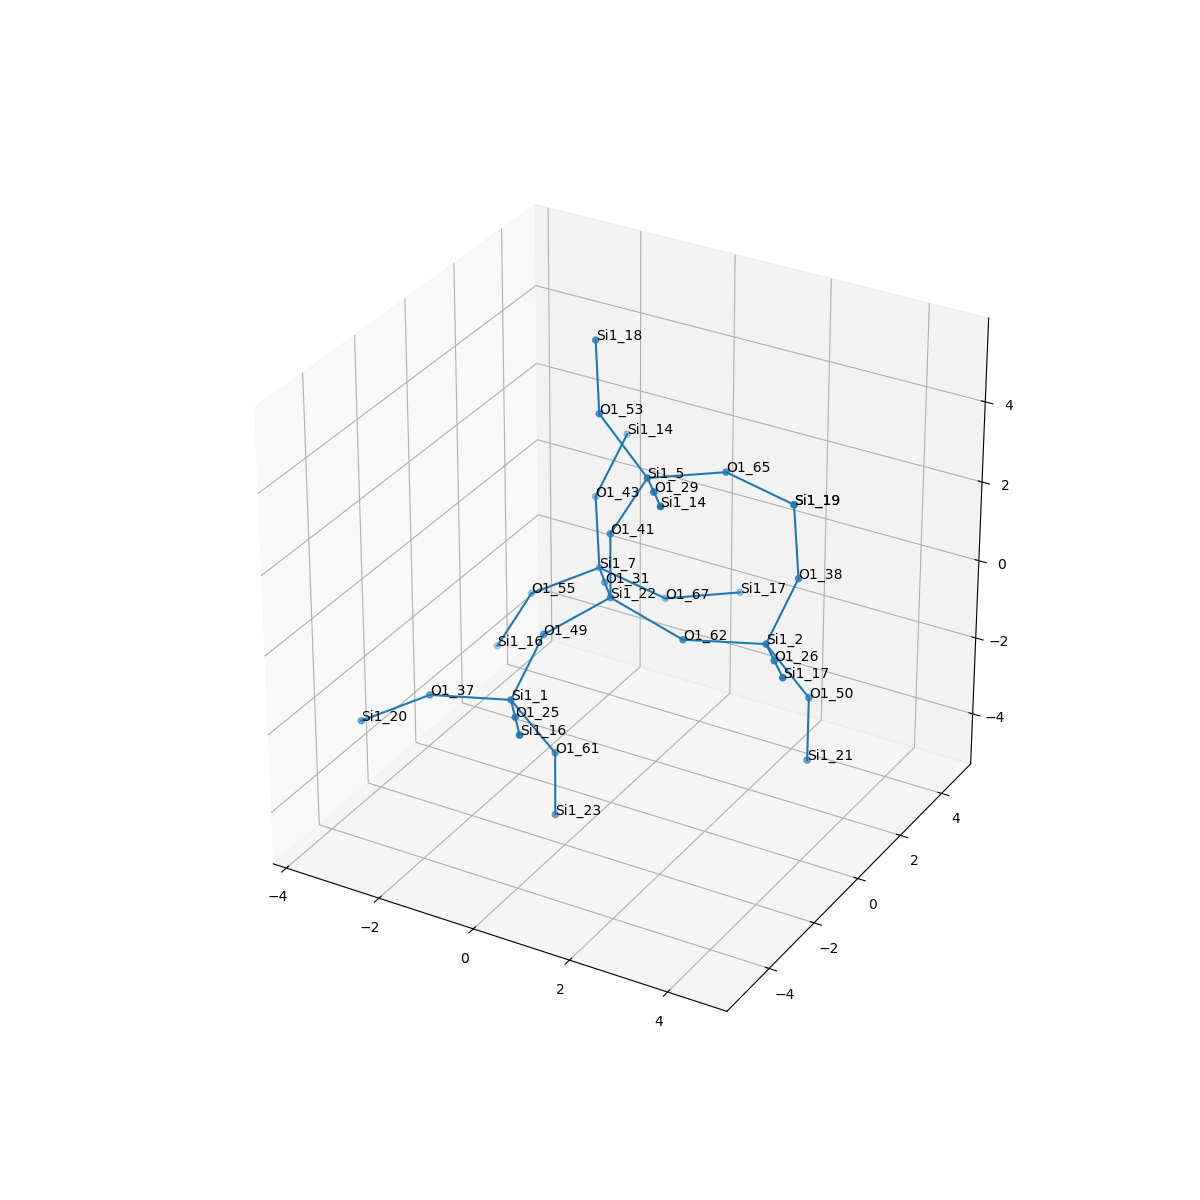

The table this chart was drawn from, first rows:
, neighbor_num, isite, atom, x, y, z, front_index
0, 0, 22, Si1, 0.0, 0.0, 0.0, 
1, 1, 41, O1, 6.162975822039155e-33, -6.162975822039155e-33, 1.608, 0.0
2, 1, 31, O1, -0.7622, 1.31, -0.5375, 0.0
3, 1, 49, O1, -0.7587, -1.318, -0.5305, 0.0
4, 1, 62, O1, 1.515, 9.324996183392671e-18, -0.5415, 0.0
5, 2, 5, Si1, 0.624, 0.2987, 3.061, 1.0
6, 2, 7, Si1, -1.524, 2.62, -1.074, 2.0
7, 2, 1, Si1, -0.8685, -2.491, -1.629, 3.0
8, 2, 2, Si1, 3.065, 0.3481, -0.2818, 4.0
9, 3, 53, O1, -0.5624, 0.6853, 4.079, 5.0
10, 3, 65, O1, 1.665, 1.522, 2.961, 5.0
11, 3, 29, O1, 1.385, -1.011, 3.598, 5.0
12, 3, 67, O1, -0.5172, 3.496, -1.974, 6.0
13, 3, 55, O1, -2.791, 2.178, -1.963, 6.0
14, 3, 43, O1, -2.033, 3.496, 0.1759, 6.0
15, 3, 37, O1, -2.419, -2.836, -1.881, 7.0
16, 3, 25, O1, -0.1063, -3.8, -1.091, 7.0
17, 3, 61, O1, -0.1916, -2.002, -3.004, 7.0
18, 3, 38, O1, 3.18, 1.522, 0.8115, 8.0
19, 3, 50, O1, 3.742, 0.837, -1.659, 8.0
20, 3, 26, O1, 3.827, -0.9622, 0.2542, 8.0
21, 4, 18, Si1, -1.066, 1.565, 5.33, 9.0
22, 4, 19, Si1, 2.671, 2.398, 2.061, 10.0
23, 4, 14, Si1, 2.148, -2.322, 4.134, 11.0
24, 4, 17, Si1, 0.5233, 4.719, -2.073, 12.0
25, 4, 16, Si1, -3.41, 1.881, -3.42, 13.0
26, 4, 14, Si1, -1.917, 4.67, 1.269, 14.0
27, 4, 20, Si1, -3.681, -3.278, -2.775, 15.0
28, 4, 16, Si1, 0.6551, -5.111, -0.5547, 16.0
29, 4, 23, Si1, -0.1978, -2.005, -4.613, 17.0
30, 4, 19, Si1, 2.671, 2.398, 2.061, 18.0
31, 4, 21, Si1, 3.737, 0.8329, -3.269, 19.0
32, 4, 17, Si1, 4.588, -2.272, 0.792, 20.0
